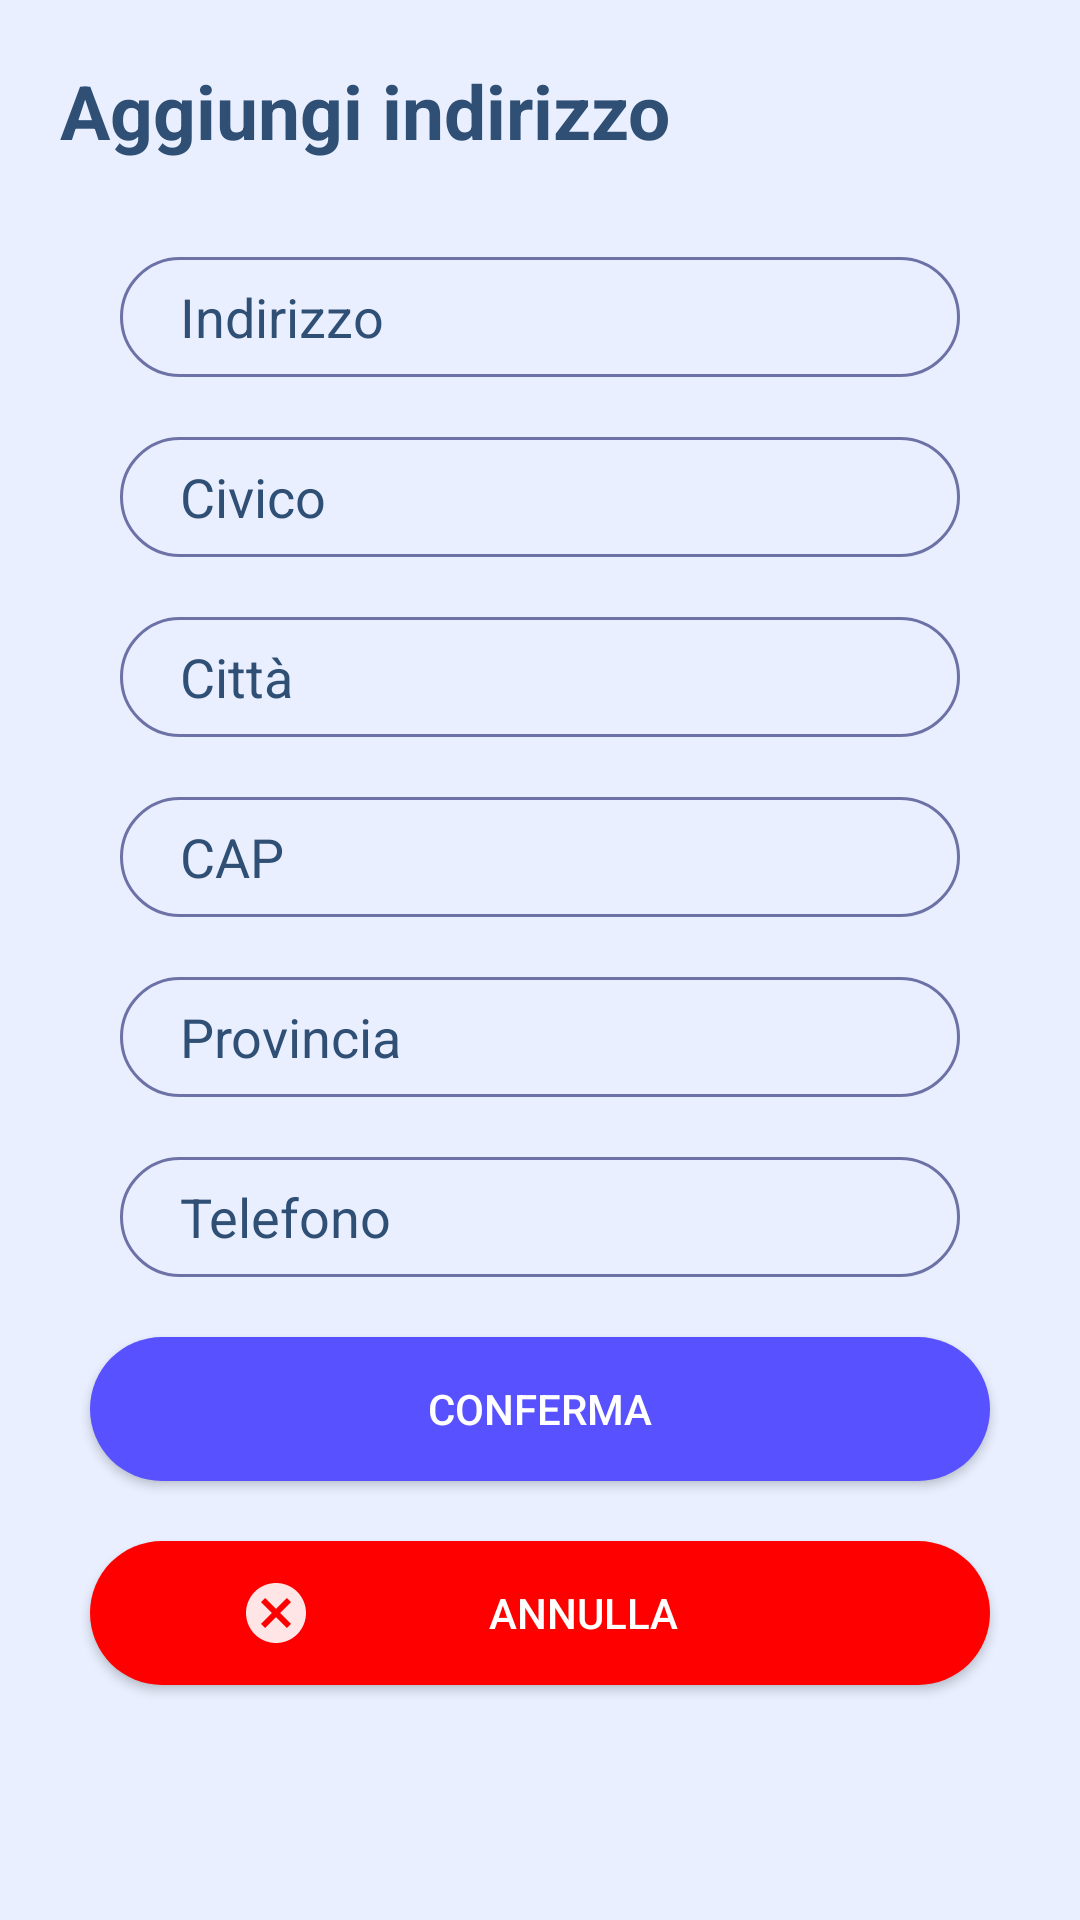

Produce the Android XML layout that renders to this screen, including the resource entries it uses.
<!-- AndroidManifest.xml: application theme Theme.AppCompat.Light.NoActionBar.FullScreen -->
<!-- res/layout/fragment_new_address.xml -->
<?xml version="1.0" encoding="utf-8"?>
<ScrollView xmlns:android="http://schemas.android.com/apk/res/android"
    android:layout_width="match_parent"
    android:layout_height="match_parent"
    xmlns:app="http://schemas.android.com/apk/res-auto"
    android:background="@color/main">

    <LinearLayout
        android:layout_width="match_parent"
        android:layout_height="match_parent"
        android:orientation="vertical">

        <TextView
            android:id="@+id/textView2"
            android:layout_width="match_parent"
            android:layout_height="wrap_content"
            android:layout_marginStart="20dp"
            android:layout_marginTop="20dp"
            android:text="Aggiungi indirizzo"
            android:textColor="@color/darkblue"
            android:textSize="25sp"
            android:textStyle="bold" />

        <EditText
            android:id="@+id/address"
            android:layout_width="match_parent"
            android:layout_height="40dp"
            android:layout_marginLeft="40dp"
            android:layout_marginTop="32dp"
            android:layout_marginRight="40dp"
            android:background="@drawable/entry"
            android:ems="10"
            android:hint="Indirizzo"
            android:inputType="text"
            android:paddingStart="20dp"
            android:paddingEnd="12dp"
            android:textAlignment="viewStart"
            android:textColor="@color/darkblue"
            android:textColorHint="@color/darkblue"
            app:layout_constraintEnd_toEndOf="parent"
            app:layout_constraintHorizontal_bias="0.5"
            app:layout_constraintStart_toStartOf="parent"
            app:layout_constraintTop_toBottomOf="@+id/textView14" />

        <EditText
            android:id="@+id/civic"
            android:layout_width="match_parent"
            android:layout_height="40dp"
            android:layout_marginLeft="40dp"
            android:layout_marginTop="20dp"
            android:layout_marginRight="40dp"
            android:background="@drawable/entry"
            android:ems="10"
            android:hint="Civico"
            android:inputType="number"
            android:paddingStart="20dp"
            android:paddingEnd="12dp"
            android:textAlignment="viewStart"
            android:textColor="@color/darkblue"
            android:textColorHint="@color/darkblue"
            app:layout_constraintEnd_toEndOf="parent"
            app:layout_constraintHorizontal_bias="0.5"
            app:layout_constraintStart_toStartOf="parent"
            app:layout_constraintTop_toBottomOf="@+id/textView14" />

        <EditText
            android:id="@+id/city"
            android:layout_width="match_parent"
            android:layout_height="40dp"
            android:layout_marginLeft="40dp"
            android:layout_marginTop="20dp"
            android:layout_marginRight="40dp"
            android:background="@drawable/entry"
            android:ems="10"
            android:hint="Città"
            android:inputType="text"
            android:paddingStart="20dp"
            android:paddingEnd="12dp"
            android:textAlignment="viewStart"
            android:textColor="@color/darkblue"
            android:textColorHint="@color/darkblue"
            app:layout_constraintEnd_toEndOf="parent"
            app:layout_constraintHorizontal_bias="0.5"
            app:layout_constraintStart_toStartOf="parent"
            app:layout_constraintTop_toBottomOf="@+id/textView14" />

        <EditText
            android:id="@+id/cap"
            android:layout_width="match_parent"
            android:layout_height="40dp"
            android:layout_marginLeft="40dp"
            android:layout_marginTop="20dp"
            android:layout_marginRight="40dp"
            android:background="@drawable/entry"
            android:ems="10"
            android:hint="CAP"
            android:inputType="number"
            android:paddingStart="20dp"
            android:paddingEnd="12dp"
            android:textAlignment="viewStart"
            android:textColor="@color/darkblue"
            android:textColorHint="@color/darkblue"
            app:layout_constraintEnd_toEndOf="parent"
            app:layout_constraintHorizontal_bias="0.5"
            app:layout_constraintStart_toStartOf="parent"
            app:layout_constraintTop_toBottomOf="@+id/textView14" />

        <EditText
            android:id="@+id/province"
            android:layout_width="match_parent"
            android:layout_height="40dp"
            android:layout_marginLeft="40dp"
            android:layout_marginTop="20dp"
            android:layout_marginRight="40dp"
            android:background="@drawable/entry"
            android:ems="10"
            android:hint="Provincia"
            android:inputType="text"
            android:paddingStart="20dp"
            android:paddingEnd="12dp"
            android:textAlignment="viewStart"
            android:textColor="@color/darkblue"
            android:textColorHint="@color/darkblue"
            app:layout_constraintEnd_toEndOf="parent"
            app:layout_constraintHorizontal_bias="0.5"
            app:layout_constraintStart_toStartOf="parent"
            app:layout_constraintTop_toBottomOf="@+id/textView14" />

        <EditText
            android:id="@+id/phone"
            android:layout_width="match_parent"
            android:layout_height="40dp"
            android:layout_marginLeft="40dp"
            android:layout_marginTop="20dp"
            android:layout_marginRight="40dp"
            android:background="@drawable/entry"
            android:ems="10"
            android:hint="Telefono"
            android:inputType="number"
            android:paddingStart="20dp"
            android:paddingEnd="12dp"
            android:textAlignment="viewStart"
            android:textColor="@color/darkblue"
            android:textColorHint="@color/darkblue"
            app:layout_constraintEnd_toEndOf="parent"
            app:layout_constraintHorizontal_bias="0.5"
            app:layout_constraintStart_toStartOf="parent"
            app:layout_constraintTop_toBottomOf="@+id/textView14" />

        <Button
            android:id="@+id/confirm"
            android:layout_width="match_parent"
            android:layout_height="wrap_content"
            android:layout_marginStart="30dp"
            android:layout_marginTop="20dp"
            android:layout_marginEnd="30dp"
            android:background="@drawable/button"
            android:drawableStart="@drawable/ic_check"
            android:drawablePadding="5dp"
            android:paddingStart="50dp"
            android:paddingEnd="50dp"
            android:text="Conferma"
            android:textColor="@color/white" />

        <Button
            android:id="@+id/cancel"
            android:layout_width="match_parent"
            android:layout_height="wrap_content"
            android:layout_marginStart="30dp"
            android:layout_marginTop="20dp"
            android:layout_marginEnd="30dp"
            android:layout_marginBottom="70dp"
            android:background="@drawable/button3"
            android:drawableStart="@drawable/ic_cancel"
            android:drawablePadding="5dp"
            android:paddingStart="50dp"
            android:paddingEnd="50dp"
            android:text="Annulla"
            android:textColor="@color/white" />
    </LinearLayout>
</ScrollView>
<!-- resources referenced by this layout -->
<resources>
  <color name="darkblue">#2F4F75</color>
  <color name="main">#E9EFFF</color>
  <color name="white">#FFFFFFFF</color>
  <!-- drawable button (drawable) -->
  <?xml version="1.0" encoding="utf-8"?>
  <shape xmlns:android="http://schemas.android.com/apk/res/android" android:shape="rectangle">
  
      <solid android:color="@color/blue"></solid>
      <corners android:radius="30dp" />
  
  </shape>
  <!-- drawable button3 (drawable) -->
  <?xml version="1.0" encoding="utf-8"?>
  <shape xmlns:android="http://schemas.android.com/apk/res/android" android:shape="rectangle">
  
      <solid android:color="@color/red"></solid>
      <corners android:radius="30dp" />
  
  </shape>
  <!-- drawable entry (drawable) -->
  <?xml version="1.0" encoding="utf-8"?>
  <selector xmlns:android="http://schemas.android.com/apk/res/android">
  
      <item android:state_enabled="true" android:state_focused="true">
          <shape android:shape="rectangle">
              <solid android:color="@color/main"></solid>
              <corners android:radius="20dp" ></corners>
              <stroke android:color="@color/graypurple" android:width="1dp"></stroke>
          </shape>
      </item>
  
      <item android:state_enabled="true">
          <shape android:shape="rectangle">
              <solid android:color="@color/main"></solid>
              <corners android:radius="20dp" ></corners>
              <stroke android:color="@color/graypurple" android:width="1dp"></stroke>
          </shape>
      </item>
  
  </selector>
  <!-- drawable ic_cancel (drawable) -->
  <vector android:alpha="0.9" android:height="24dp"
      android:tint="@color/white" android:viewportHeight="24"
      android:viewportWidth="24" android:width="24dp" xmlns:android="http://schemas.android.com/apk/res/android">
      <path android:fillColor="@android:color/white" android:pathData="M12,2C6.47,2 2,6.47 2,12s4.47,10 10,10 10,-4.47 10,-10S17.53,2 12,2zM17,15.59L15.59,17 12,13.41 8.41,17 7,15.59 10.59,12 7,8.41 8.41,7 12,10.59 15.59,7 17,8.41 13.41,12 17,15.59z"/>
  </vector>
  <style name="Theme.AppCompat.Light.NoActionBar.FullScreen" parent="@style/Theme.AppCompat.Light.NoActionBar">
          <item name="android:windowNoTitle">true</item>
          <item name="android:windowActionBar">false</item>
          <item name="android:windowContentOverlay">@null</item>
      </style>
  <color name="blue">#5751FF</color>
  <color name="red">#FF0000</color>
  <color name="graypurple">#6D72A6</color>
</resources>
